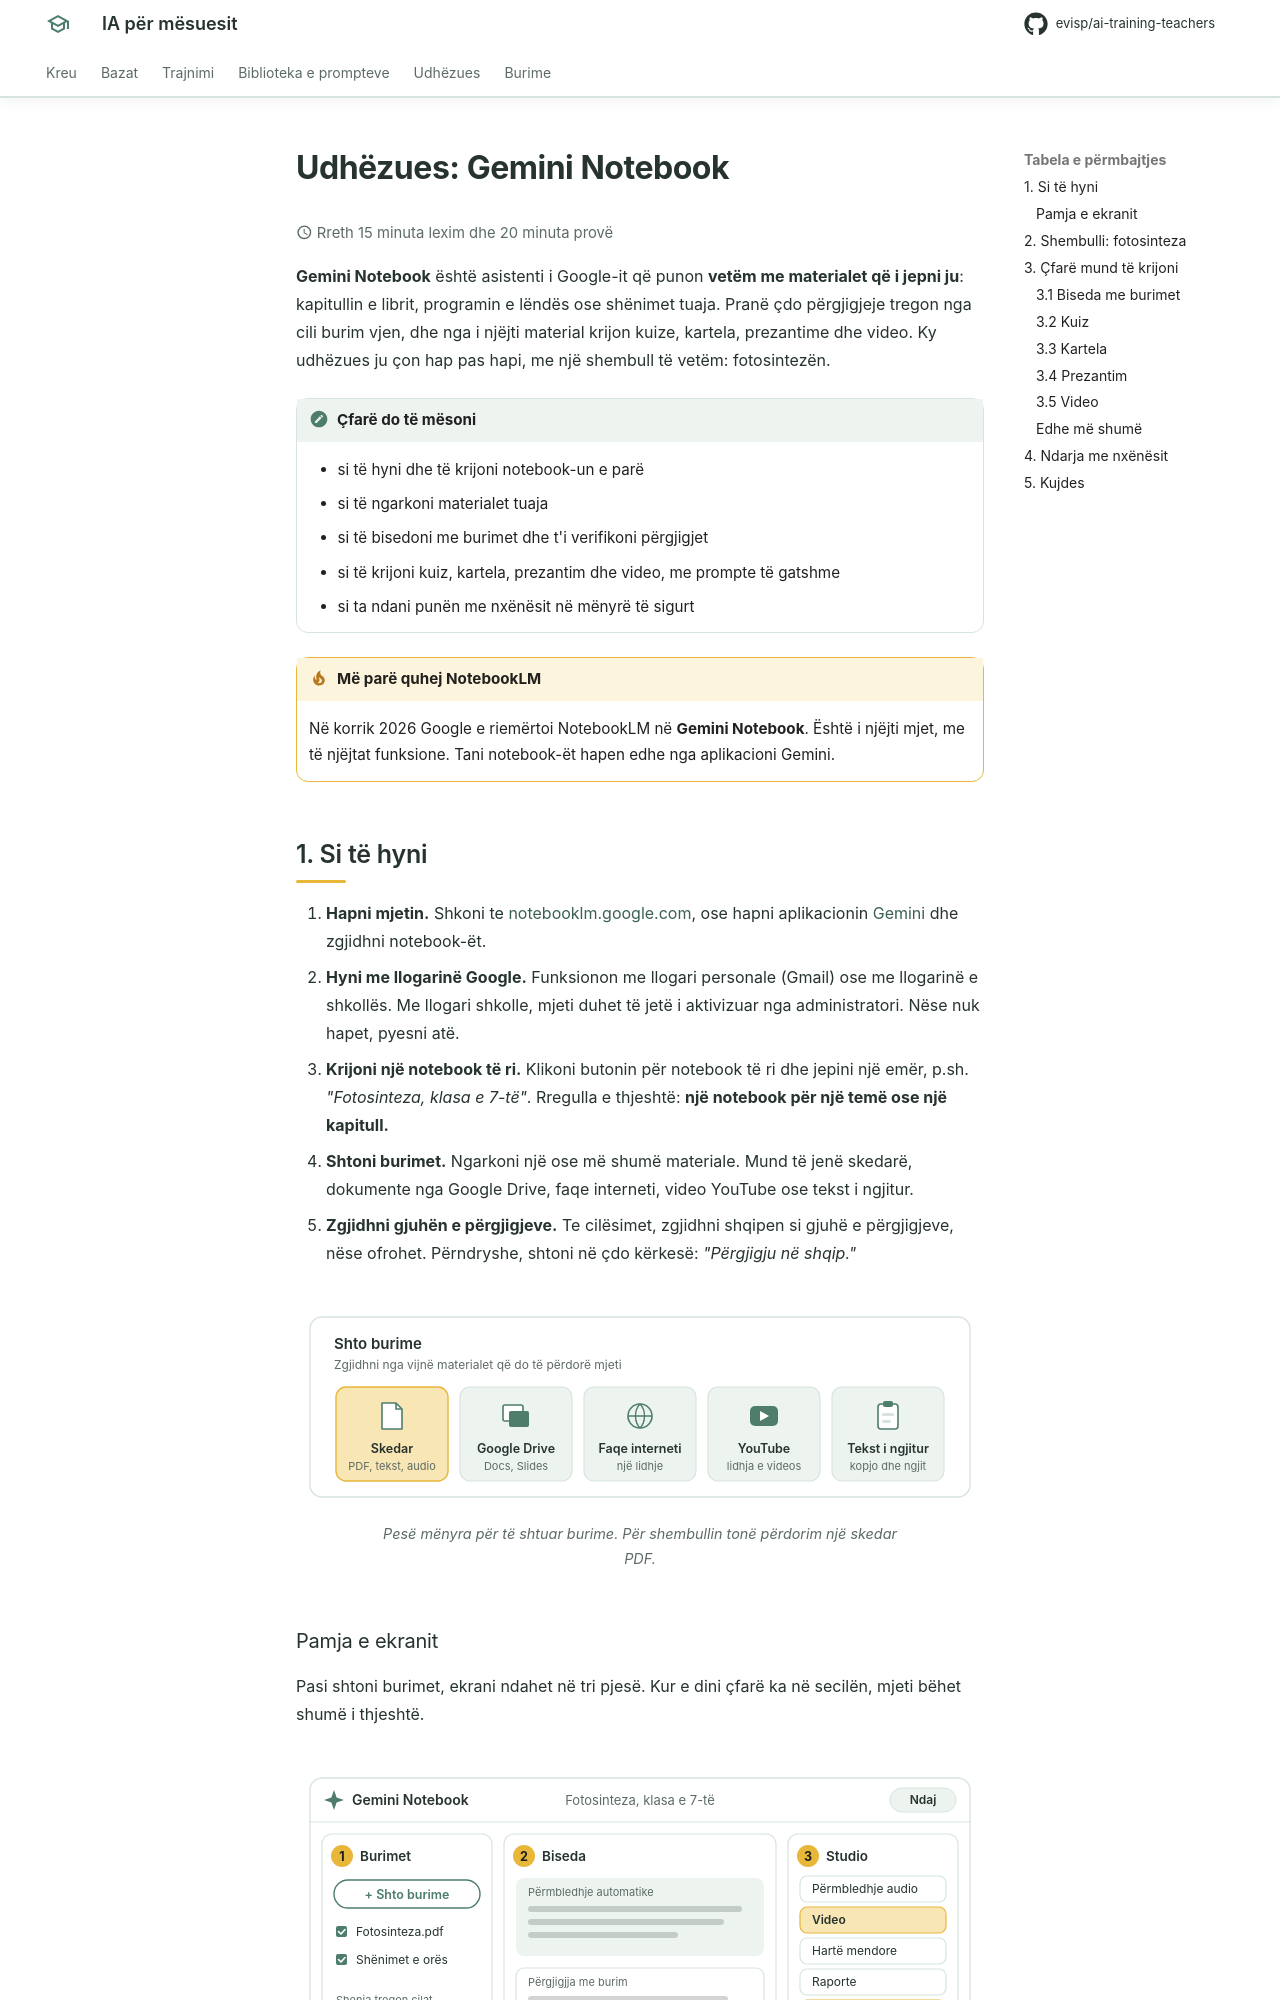

repository: evisp/ai-training-teachers · page: bazat/gemini-notebook/index.html · generator: mkdocs

# Udhëzues: Gemini Notebook

:material-clock-outline: Rreth 15 minuta lexim dhe 20 minuta provë
{ .page-meta }

**Gemini Notebook** është asistenti i Google-it që punon **vetëm me materialet që i jepni ju**: kapitullin e librit, programin e lëndës ose shënimet tuaja. Pranë çdo përgjigjeje tregon nga cili burim vjen, dhe nga i njëjti material krijon kuize, kartela, prezantime dhe video. Ky udhëzues ju çon hap pas hapi, me një shembull të vetëm: fotosintezën.

!!! note "Çfarë do të mësoni"
    - si të hyni dhe të krijoni notebook-un e parë
    - si të ngarkoni materialet tuaja
    - si të bisedoni me burimet dhe t'i verifikoni përgjigjet
    - si të krijoni kuiz, kartela, prezantim dhe video, me prompte të gatshme
    - si ta ndani punën me nxënësit në mënyrë të sigurt

!!! tip "Më parë quhej NotebookLM"
    Në korrik 2026 Google e riemërtoi NotebookLM në **Gemini Notebook**. Është i njëjti mjet, me të njëjtat funksione. Tani notebook-ët hapen edhe nga aplikacioni Gemini.

## 1. Si të hyni

1.  **Hapni mjetin.** Shkoni te [notebooklm.google.com](https://notebooklm.google.com), ose hapni aplikacionin [Gemini](https://gemini.google.com) dhe zgjidhni notebook-ët.
2.  **Hyni me llogarinë Google.** Funksionon me llogari personale (Gmail) ose me llogarinë e shkollës. Me llogari shkolle, mjeti duhet të jetë i aktivizuar nga administratori. Nëse nuk hapet, pyesni atë.
3.  **Krijoni një notebook të ri.** Klikoni butonin për notebook të ri dhe jepini një emër, p.sh. *"Fotosinteza, klasa e 7-të"*. Rregulla e thjeshtë: **një notebook për një temë ose një kapitull.**
4.  **Shtoni burimet.** Ngarkoni një ose më shumë materiale. Mund të jenë skedarë, dokumente nga Google Drive, faqe interneti, video YouTube ose tekst i ngjitur.
5.  **Zgjidhni gjuhën e përgjigjeve.** Te cilësimet, zgjidhni shqipen si gjuhë e përgjigjeve, nëse ofrohet. Përndryshe, shtoni në çdo kërkesë: *"Përgjigju në shqip."*

<figure class="diagram">
--8<-- "assets/diagrams/gn-shto-burime.svg"
<figcaption>Pesë mënyra për të shtuar burime. Për shembullin tonë përdorim një skedar PDF.</figcaption>
</figure>
